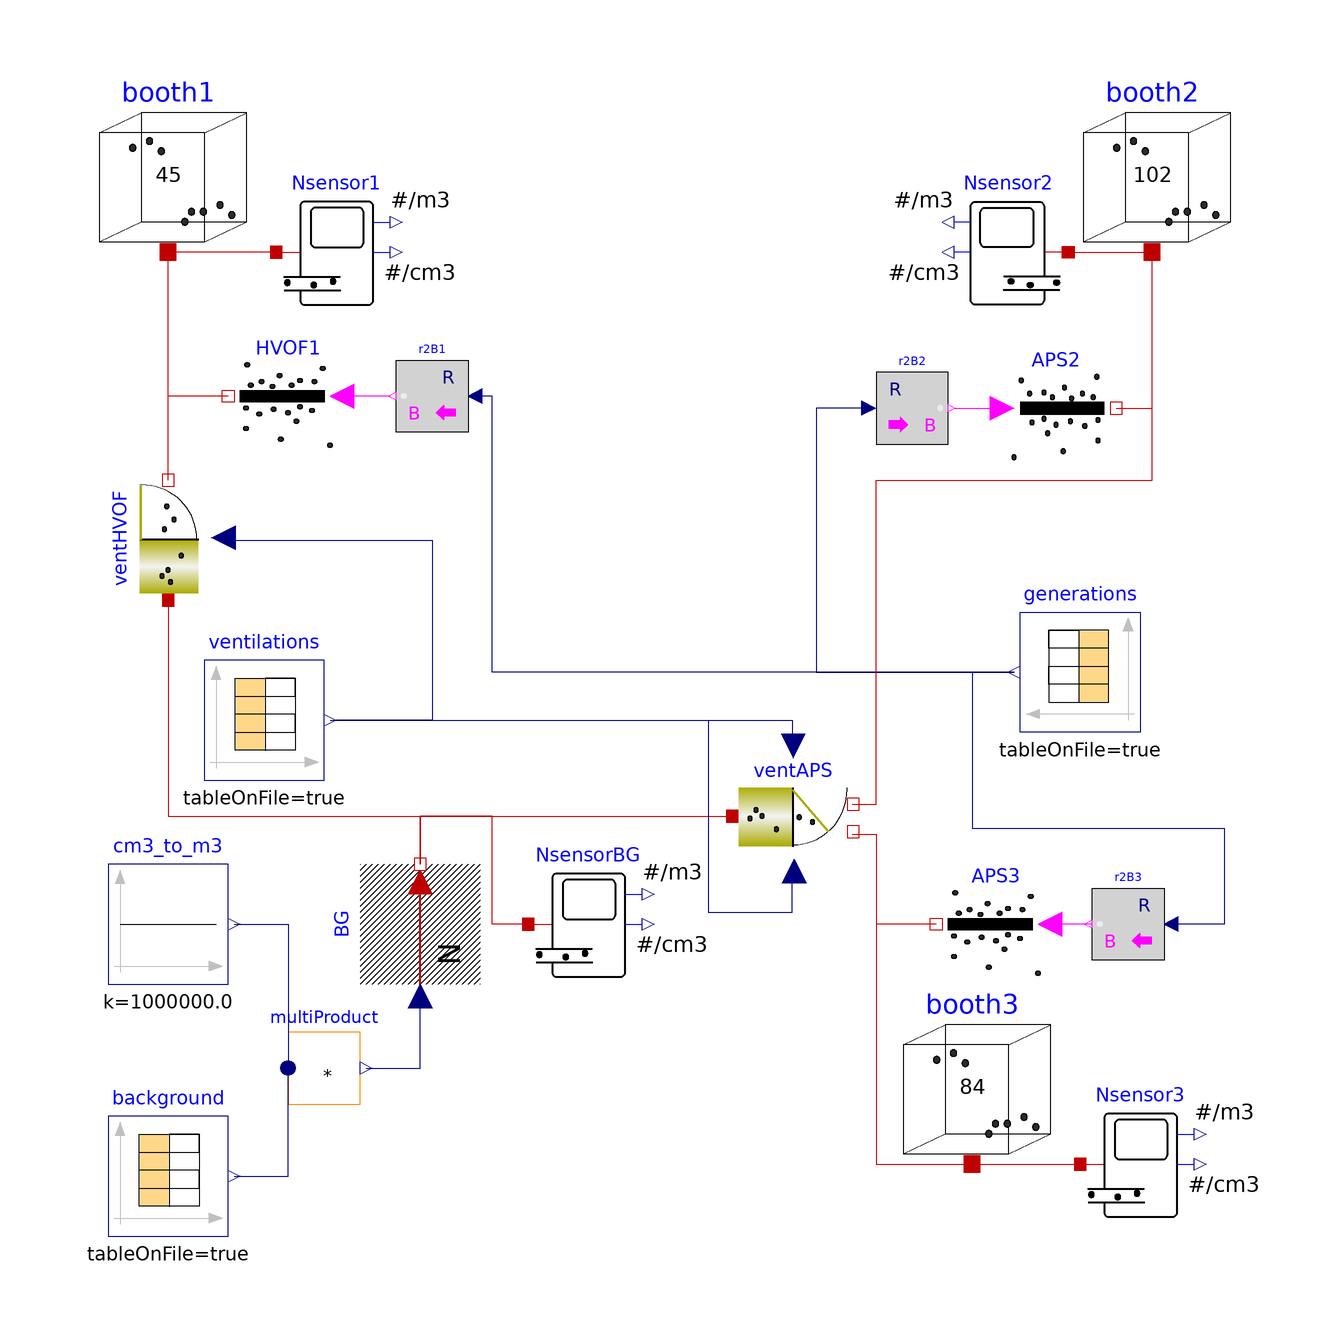

This picture is the connection diagram that the Modelica source below describes through its graphical annotations.

model ThreeBooths "Simple diffusion demo"
  extends Modelica.Icons.Example;
  package Medium = Buildings.Media.Air(extraPropertiesNames = {"CO2"});
  Modelica.Units.SI.Power P_total(fixed = false) "Total power consumption at each instant";
  Modelica.Units.SI.Power P_HVOF(fixed = false) "HVOF power consumption at each instant";
  Modelica.Units.SI.Power P_APS(fixed = false) "APS power consumption at each instant";
  Components.ParticleCapacitor booth1(N(fixed = false), V = 45) annotation(
    Placement(visible = true, transformation(origin = {-82, 82}, extent = {{-14, -14}, {14, 14}}, rotation = 0)));
  Components.ParticleCapacitor booth2(N(fixed = false), V = 102) annotation(
    Placement(visible = true, transformation(origin = {82, 82}, extent = {{-14, -14}, {14, 14}}, rotation = 0)));
  Components.ParticleCapacitor booth3(N(fixed = false), V = 84) annotation(
    Placement(visible = true, transformation(origin = {52, -70}, extent = {{-14, -14}, {14, 14}}, rotation = 0)));
  Sensors.NanoParticleCountingSensor Nsensor2 annotation(
    Placement(visible = true, transformation(origin = {58, 68}, extent = {{10, -10}, {-10, 10}}, rotation = 0)));
  Sensors.NanoParticleCountingSensor Nsensor3 annotation(
    Placement(visible = true, transformation(origin = {80, -84}, extent = {{-10, -10}, {10, 10}}, rotation = 0)));
  Sensors.NanoParticleCountingSensor Nsensor1 annotation(
    Placement(visible = true, transformation(origin = {-54, 68}, extent = {{-10, -10}, {10, 10}}, rotation = 0)));
  Modelica.Blocks.Math.MultiProduct multiProduct(nu = 2) annotation(
    Placement(visible = true, transformation(origin = {-56, -68}, extent = {{-6, -6}, {6, 6}}, rotation = 0)));
  Modelica.Blocks.Sources.Constant cm3_to_m3(k = 10^6) annotation(
    Placement(visible = true, transformation(origin = {-82, -44}, extent = {{-10, -10}, {10, 10}}, rotation = 0)));
  Modelica.Blocks.Sources.CombiTimeTable background(extrapolation = Modelica.Blocks.Types.Extrapolation.HoldLastPoint, fileName = "G:/Mi unidad/Doctorat/papers/energia/bg.txt", tableName = "tab", tableOnFile = true, timeScale = 60) annotation(
    Placement(visible = true, transformation(origin = {-82, -86}, extent = {{-10, -10}, {10, 10}}, rotation = 0)));
  Sources.PrescribedConcentration BG annotation(
    Placement(visible = true, transformation(origin = {-40, -44}, extent = {{-10, -10}, {10, 10}}, rotation = 90)));
  Modelica.Blocks.Sources.CombiTimeTable ventilations(columns = 2:4, extrapolation = Modelica.Blocks.Types.Extrapolation.HoldLastPoint, fileName = "G:/Mi unidad/Doctorat/papers/energia/ven.txt", smoothness = Modelica.Blocks.Types.Smoothness.ConstantSegments, tableName = "tab", tableOnFile = true, timeScale = 60) annotation(
    Placement(visible = true, transformation(origin = {-66, -10}, extent = {{-10, -10}, {10, 10}}, rotation = 0)));
  Sources.PrescribedPulsingParticleFlow APS2(P_flow(displayUnit = "s-1") = 2.3e13) annotation(
    Placement(visible = true, transformation(origin = {66, 42}, extent = {{-10, -10}, {10, 10}}, rotation = 0)));
  Sources.PrescribedPulsingParticleFlow APS3(P_flow(displayUnit = "s-1") = 2.3e13) annotation(
    Placement(visible = true, transformation(origin = {56, -44}, extent = {{10, -10}, {-10, 10}}, rotation = 0)));
  Sources.PrescribedPulsingParticleFlow HVOF1(P_flow(displayUnit = "s-1") = 6.08e13) annotation(
    Placement(visible = true, transformation(origin = {-62, 44}, extent = {{10, -10}, {-10, 10}}, rotation = 0)));
  Modelica.Blocks.Sources.CombiTimeTable generations(columns = 2:4, extrapolation = Modelica.Blocks.Types.Extrapolation.HoldLastPoint, fileName = "G:/Mi unidad/Doctorat/papers/energia/gen.txt", smoothness = Modelica.Blocks.Types.Smoothness.ConstantSegments, tableName = "tab", tableOnFile = true, timeScale = 60) annotation(
    Placement(visible = true, transformation(origin = {70, -2}, extent = {{10, -10}, {-10, 10}}, rotation = 0)));
  Sensors.NanoParticleCountingSensor NsensorBG annotation(
    Placement(visible = true, transformation(origin = {-12, -44}, extent = {{-10, -10}, {10, 10}}, rotation = 0)));
  Modelica.Blocks.Math.RealToBoolean r2B1 annotation(
    Placement(visible = true, transformation(origin = {-38, 44}, extent = {{6, -6}, {-6, 6}}, rotation = 0)));
  Modelica.Blocks.Math.RealToBoolean r2B3 annotation(
    Placement(visible = true, transformation(origin = {78, -44}, extent = {{6, -6}, {-6, 6}}, rotation = 0)));
  Modelica.Blocks.Math.RealToBoolean r2B2 annotation(
    Placement(visible = true, transformation(origin = {42, 42}, extent = {{-6, -6}, {6, 6}}, rotation = 0)));
  Components.DividedConductorP ventAPS(Qven = 4.17, pd = 178.1*2.95) annotation(
    Placement(visible = true, transformation(origin = {22, -26}, extent = {{-10, -10}, {10, 10}}, rotation = 0)));
  Components.PulsingConductorP ventHVOF(Qven = 2, pd = 163.4*4.6) annotation(
    Placement(visible = true, transformation(origin = {-82, 20}, extent = {{-10, -10}, {10, 10}}, rotation = 90)));
equation
  connect(booth3.port, Nsensor3.port) annotation(
    Line(points = {{52, -84}, {70, -84}}, color = {191, 0, 0}));
  connect(Nsensor1.port, booth1.port) annotation(
    Line(points = {{-64, 68}, {-82, 68}}, color = {191, 0, 0}));
  connect(multiProduct.y, BG.N) annotation(
    Line(points = {{-49, -68}, {-39.98, -68}, {-39.98, -56}}, color = {0, 0, 127}));
  connect(cm3_to_m3.y, multiProduct.u[1]) annotation(
    Line(points = {{-71, -44}, {-62, -44}, {-62, -68}}, color = {0, 0, 127}));
  connect(background.y[1], multiProduct.u[2]) annotation(
    Line(points = {{-71, -86}, {-62, -86}, {-62, -68}}, color = {0, 0, 127}));
  connect(APS2.port, booth2.port) annotation(
    Line(points = {{76, 42}, {82, 42}, {82, 68}}, color = {191, 0, 0}));
  connect(Nsensor2.port, booth2.port) annotation(
    Line(points = {{68, 68}, {82, 68}}, color = {191, 0, 0}));
  connect(r2B2.y, APS2.switch) annotation(
    Line(points = {{49, 42}, {57, 42}}, color = {255, 0, 255}));
  connect(r2B1.y, HVOF1.switch) annotation(
    Line(points = {{-45, 44}, {-53, 44}}, color = {255, 0, 255}));
  connect(r2B3.y, APS3.switch) annotation(
    Line(points = {{72, -44}, {66, -44}}, color = {255, 0, 255}));
  connect(r2B2.u, generations.y[2]) annotation(
    Line(points = {{35, 42}, {26, 42}, {26, -2}, {59, -2}}, color = {0, 0, 127}));
  connect(generations.y[3], r2B3.u) annotation(
    Line(points = {{59, -2}, {52, -2}, {52, -28}, {94, -28}, {94, -44}, {86, -44}}, color = {0, 0, 127}));
  connect(generations.y[1], r2B1.u) annotation(
    Line(points = {{59, -2}, {-28, -2}, {-28, 44}, {-31, 44}}, color = {0, 0, 127}));
  connect(BG.port, ventAPS.port_a) annotation(
    Line(points = {{-40, -34}, {-40, -26}, {12, -26}}, color = {191, 0, 0}));
  connect(ventAPS.port_c, booth3.port) annotation(
    Line(points = {{32, -29}, {36, -29}, {36, -84}, {52, -84}}, color = {191, 0, 0}));
  connect(ventAPS.port_b, booth2.port) annotation(
    Line(points = {{32, -24}, {36, -24}, {36, 30}, {82, 30}, {82, 68}}, color = {191, 0, 0}));
  connect(ventilations.y[2], ventAPS.v) annotation(
    Line(points = {{-55, -10}, {22, -10}, {22, -16}}, color = {0, 0, 127}));
  connect(ventilations.y[3], ventAPS.u) annotation(
    Line(points = {{-55, -10}, {8, -10}, {8, -42}, {22, -42}, {22, -35}}, color = {0, 0, 127}));
  connect(NsensorBG.port, BG.port) annotation(
    Line(points = {{-22, -44}, {-28, -44}, {-28, -26}, {-40, -26}, {-40, -34}}, color = {191, 0, 0}));
  connect(APS3.port, booth3.port) annotation(
    Line(points = {{46, -44}, {36, -44}, {36, -84}, {52, -84}}, color = {191, 0, 0}));
  connect(HVOF1.port, booth1.port) annotation(
    Line(points = {{-72, 44}, {-82, 44}, {-82, 68}}, color = {191, 0, 0}));
  connect(ventHVOF.port_b, booth1.port) annotation(
    Line(points = {{-82, 30}, {-82, 68}}, color = {191, 0, 0}));
  connect(ventHVOF.port_a, BG.port) annotation(
    Line(points = {{-82, 10}, {-82, -26}, {-40, -26}, {-40, -34}}, color = {191, 0, 0}));
  connect(ventHVOF.u, ventilations.y[1]) annotation(
    Line(points = {{-72, 20}, {-38, 20}, {-38, -10}, {-54, -10}}, color = {0, 0, 127}));
  P_HVOF = ventHVOF.fan.P*10;
  P_APS = ventAPS.fan.P*10;
  P_total = P_HVOF + P_APS;
  annotation(
    Documentation(info = "<html>
<p>
This example simulates a pilot plant from LIFE NANOHEALTH project with three independent thermal spraying booths.
</p>
</html>"),
    experiment(StopTime = 32400, Interval = 1));
end ThreeBooths;